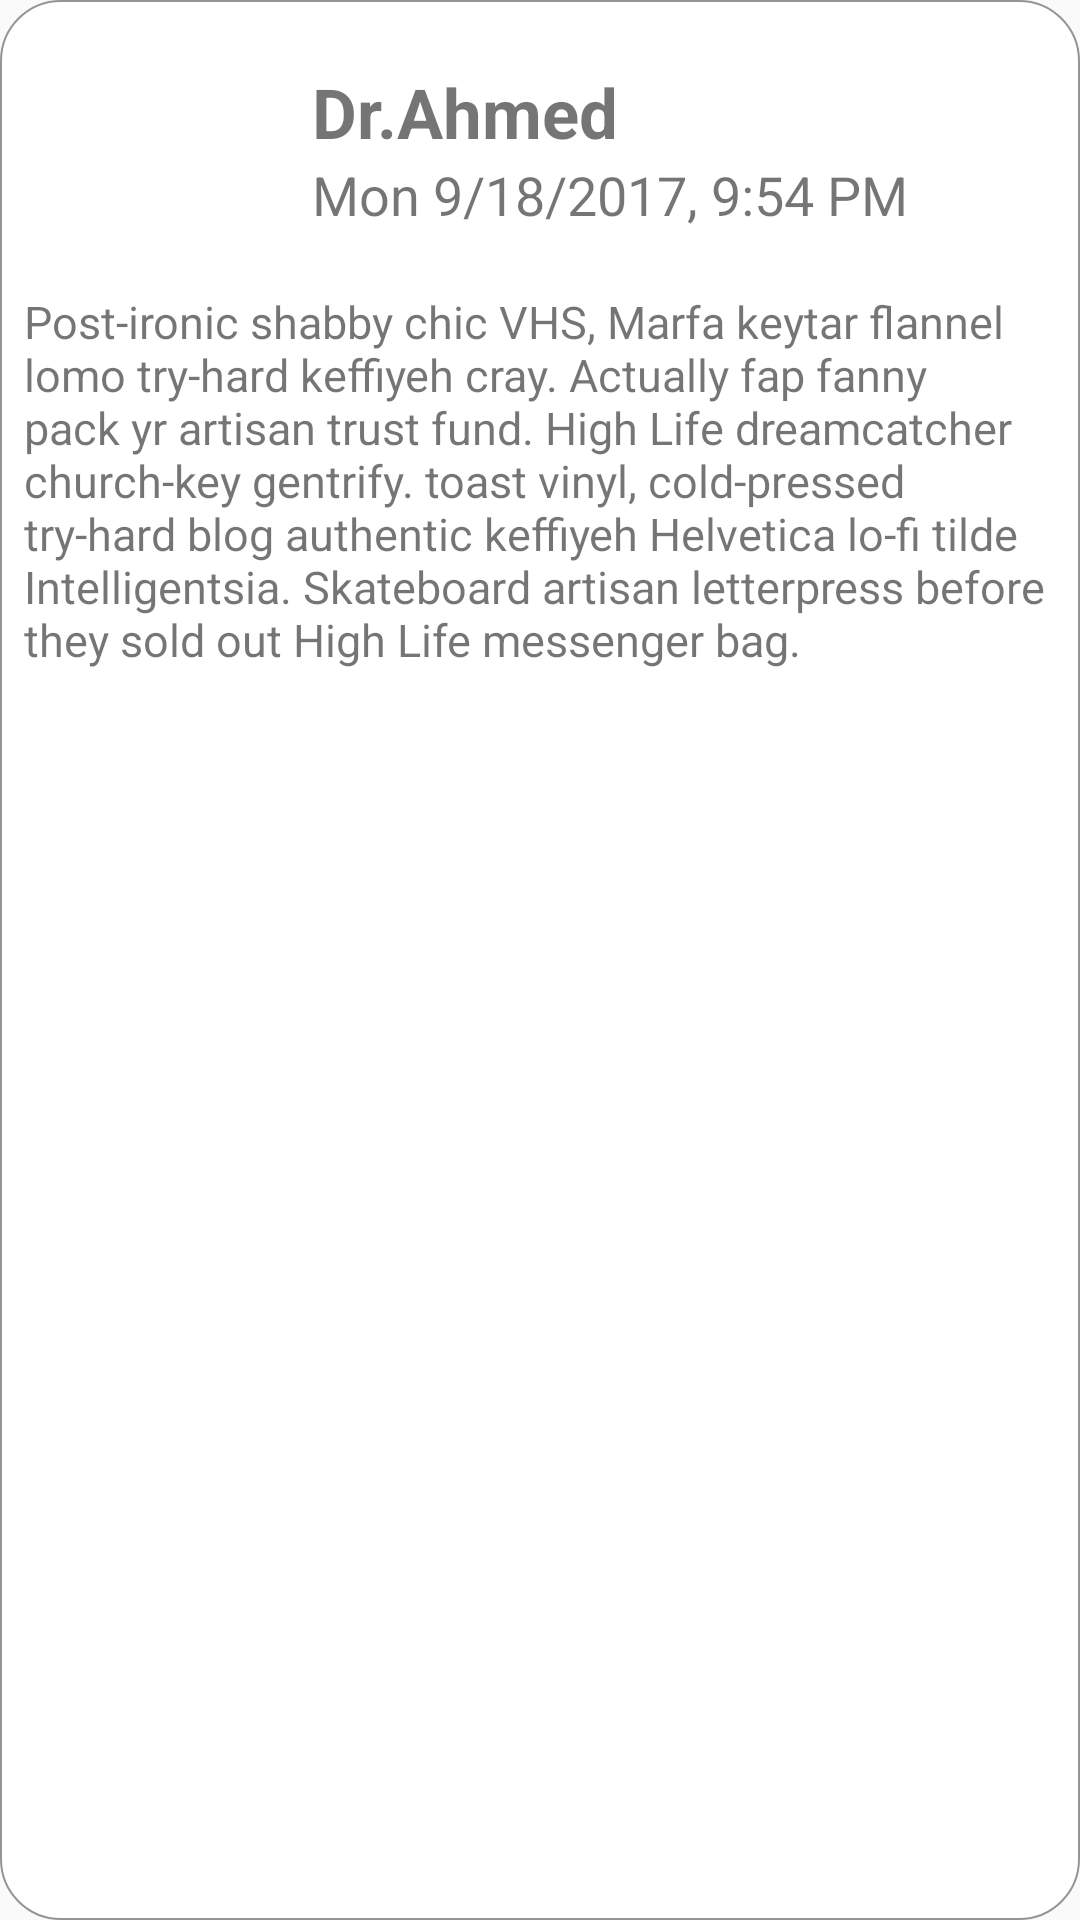

The Android layout XML behind this screen, and the referenced resources:
<!-- AndroidManifest.xml: application theme AppTheme -->
<!-- res/layout/announce_row.xml -->
<?xml version="1.0" encoding="utf-8"?>
<LinearLayout xmlns:android="http://schemas.android.com/apk/res/android"
    android:orientation="vertical" android:layout_width="match_parent"
    android:layout_height="wrap_content"
    android:background="@drawable/background_lines"
    android:layout_margin="6dp"
    android:padding="2dp">
    <LinearLayout
        android:layout_width="match_parent"
        android:layout_height="95dp"
        android:orientation="horizontal">
        <ImageView
            android:layout_width="90dp"
            android:layout_height="90dp"
            android:layout_margin="3dp"
            android:src="@drawable/doctor_avatar"/>
        <LinearLayout
            android:layout_width="match_parent"
            android:layout_height="wrap_content"
            android:layout_margin="3dp"
            android:orientation="vertical"
            android:layout_gravity="center_vertical"
            >
            <TextView
                android:id="@+id/docname"
                android:layout_width="match_parent"
                android:layout_height="wrap_content"
                android:text="Dr.Ahmed"
                android:layout_marginStart="3dp"
                android:textStyle="bold"
                android:textSize="23dp"/>
            <TextView
                android:id="@+id/time"
                android:layout_width="match_parent"
                android:layout_height="wrap_content"
                android:text="Mon 9/18/2017, 9:54 PM"
                android:layout_marginStart="3dp"
                android:textSize="18dp"/>
        </LinearLayout>
    </LinearLayout>
    <TextView
        android:id="@+id/text"
        android:layout_width="match_parent"
        android:layout_height="wrap_content"
        android:text="Post-ironic shabby chic VHS, Marfa keytar flannel lomo try-hard keffiyeh cray. Actually fap fanny pack yr artisan trust fund. High Life dreamcatcher church-key gentrify. toast vinyl, cold-pressed try-hard blog authentic keffiyeh Helvetica lo-fi tilde Intelligentsia. Skateboard artisan letterpress before they sold out High Life messenger bag."
        android:textSize="15dp"
        android:layout_marginStart="6dp"
        android:layout_marginEnd="6dp"
        android:textAlignment="viewStart"
        />

</LinearLayout>
<!-- resources referenced by this layout -->
<resources>
  <!-- drawable background_lines (drawable) -->
  <?xml version="1.0" encoding="utf-8"?>
  <shape android:shape="rectangle" xmlns:android="http://schemas.android.com/apk/res/android">
  <solid android:color="#fff"/>
      <corners android:radius="20dp"/>
      <stroke android:color="#939596" android:width="0.5dp"/>
  </shape>
  <style name="AppTheme" parent="Theme.AppCompat.Light.NoActionBar">
          
          <item name="colorPrimary">@color/colorPrimary</item>
          <item name="colorPrimaryDark">#192048</item>
          <item name="colorAccent">#909194</item>
  
      </style>
  <color name="colorPrimary">#008577</color>
</resources>
